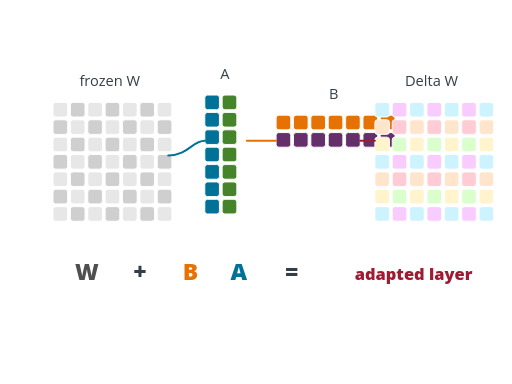
t = 0.00 s
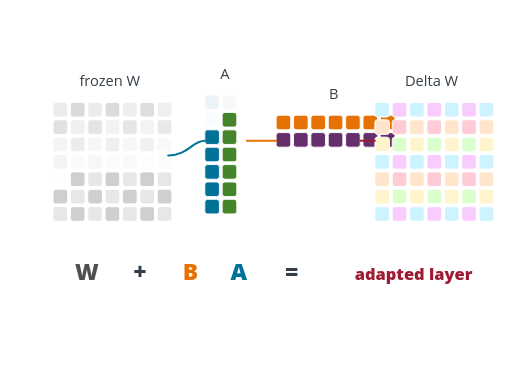
t = 0.37 s
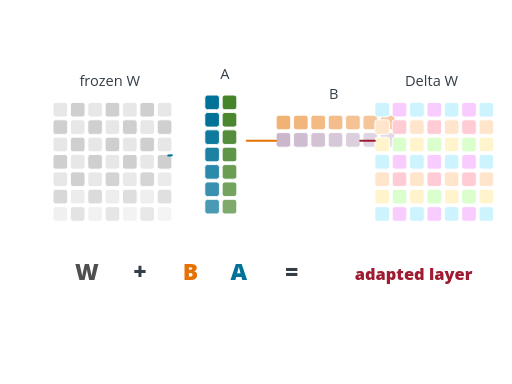
t = 0.71 s
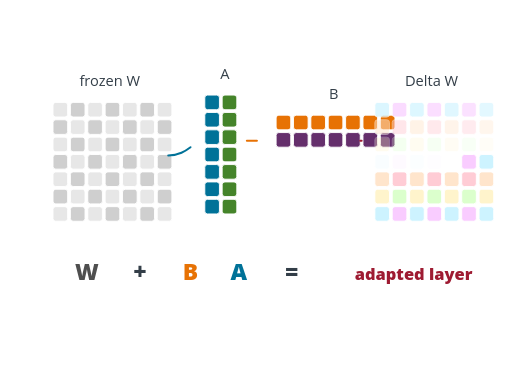
t = 1.07 s
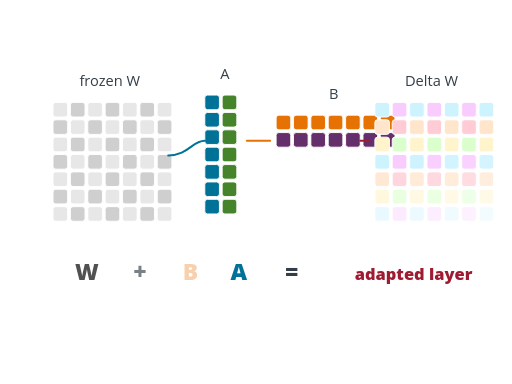
t = 1.39 s
t = 1.79 s: frame unchanged from t = 0.00 s, image omitted

The animated SVG that drew these frames (rendered in a browser with its animation timeline set to each time). Animation: 135 SMIL elements (animate=135); one cycle of 1.79 s.

<?xml version="1.0" encoding="UTF-8"?>
<svg xmlns="http://www.w3.org/2000/svg" id="lora-rank-update" data-pattern-id="d3-pattern-lora-rank-update" role="img" viewBox="0 0 560 420" font-family="Open Sans, Arial, sans-serif" aria-labelledby="lora-rank-update-title lora-rank-update-desc"><title id="lora-rank-update-title">LoRA rank update</title><desc id="lora-rank-update-desc">Frozen model weights receive a compact low-rank adaptation update.</desc><g transform="translate(58,112)"><text class="mark-label" x="62" y="-18" text-anchor="middle" style="fill: rgb(51, 62, 72); paint-order: stroke; stroke: rgb(255, 255, 255); stroke-width: 3; stroke-linejoin: round;">frozen W</text><rect class="matrix-cell" x="0" y="0" width="16" height="16" rx="3" fill="#e7e7e7" stroke="#ffffff" stroke-width="1"><animate attributeName="opacity" from="0" to="1" dur=".35s" begin="0.08s" fill="freeze"></animate></rect><rect class="matrix-cell" x="19" y="0" width="16" height="16" rx="3" fill="#cfcfcf" stroke="#ffffff" stroke-width="1"><animate attributeName="opacity" from="0" to="1" dur=".35s" begin="0.09s" fill="freeze"></animate></rect><rect class="matrix-cell" x="38" y="0" width="16" height="16" rx="3" fill="#e7e7e7" stroke="#ffffff" stroke-width="1"><animate attributeName="opacity" from="0" to="1" dur=".35s" begin="0.1s" fill="freeze"></animate></rect><rect class="matrix-cell" x="57" y="0" width="16" height="16" rx="3" fill="#cfcfcf" stroke="#ffffff" stroke-width="1"><animate attributeName="opacity" from="0" to="1" dur=".35s" begin="0.11s" fill="freeze"></animate></rect><rect class="matrix-cell" x="76" y="0" width="16" height="16" rx="3" fill="#e7e7e7" stroke="#ffffff" stroke-width="1"><animate attributeName="opacity" from="0" to="1" dur=".35s" begin="0.12s" fill="freeze"></animate></rect><rect class="matrix-cell" x="95" y="0" width="16" height="16" rx="3" fill="#cfcfcf" stroke="#ffffff" stroke-width="1"><animate attributeName="opacity" from="0" to="1" dur=".35s" begin="0.13s" fill="freeze"></animate></rect><rect class="matrix-cell" x="114" y="0" width="16" height="16" rx="3" fill="#e7e7e7" stroke="#ffffff" stroke-width="1"><animate attributeName="opacity" from="0" to="1" dur=".35s" begin="0.14s" fill="freeze"></animate></rect><rect class="matrix-cell" x="0" y="19" width="16" height="16" rx="3" fill="#cfcfcf" stroke="#ffffff" stroke-width="1"><animate attributeName="opacity" from="0" to="1" dur=".35s" begin="0.15000000000000002s" fill="freeze"></animate></rect><rect class="matrix-cell" x="19" y="19" width="16" height="16" rx="3" fill="#e7e7e7" stroke="#ffffff" stroke-width="1"><animate attributeName="opacity" from="0" to="1" dur=".35s" begin="0.16s" fill="freeze"></animate></rect><rect class="matrix-cell" x="38" y="19" width="16" height="16" rx="3" fill="#cfcfcf" stroke="#ffffff" stroke-width="1"><animate attributeName="opacity" from="0" to="1" dur=".35s" begin="0.16999999999999998s" fill="freeze"></animate></rect><rect class="matrix-cell" x="57" y="19" width="16" height="16" rx="3" fill="#e7e7e7" stroke="#ffffff" stroke-width="1"><animate attributeName="opacity" from="0" to="1" dur=".35s" begin="0.18s" fill="freeze"></animate></rect><rect class="matrix-cell" x="76" y="19" width="16" height="16" rx="3" fill="#cfcfcf" stroke="#ffffff" stroke-width="1"><animate attributeName="opacity" from="0" to="1" dur=".35s" begin="0.19s" fill="freeze"></animate></rect><rect class="matrix-cell" x="95" y="19" width="16" height="16" rx="3" fill="#e7e7e7" stroke="#ffffff" stroke-width="1"><animate attributeName="opacity" from="0" to="1" dur=".35s" begin="0.2s" fill="freeze"></animate></rect><rect class="matrix-cell" x="114" y="19" width="16" height="16" rx="3" fill="#cfcfcf" stroke="#ffffff" stroke-width="1"><animate attributeName="opacity" from="0" to="1" dur=".35s" begin="0.21000000000000002s" fill="freeze"></animate></rect><rect class="matrix-cell" x="0" y="38" width="16" height="16" rx="3" fill="#e7e7e7" stroke="#ffffff" stroke-width="1"><animate attributeName="opacity" from="0" to="1" dur=".35s" begin="0.22000000000000003s" fill="freeze"></animate></rect><rect class="matrix-cell" x="19" y="38" width="16" height="16" rx="3" fill="#cfcfcf" stroke="#ffffff" stroke-width="1"><animate attributeName="opacity" from="0" to="1" dur=".35s" begin="0.22999999999999998s" fill="freeze"></animate></rect><rect class="matrix-cell" x="38" y="38" width="16" height="16" rx="3" fill="#e7e7e7" stroke="#ffffff" stroke-width="1"><animate attributeName="opacity" from="0" to="1" dur=".35s" begin="0.24s" fill="freeze"></animate></rect><rect class="matrix-cell" x="57" y="38" width="16" height="16" rx="3" fill="#cfcfcf" stroke="#ffffff" stroke-width="1"><animate attributeName="opacity" from="0" to="1" dur=".35s" begin="0.25s" fill="freeze"></animate></rect><rect class="matrix-cell" x="76" y="38" width="16" height="16" rx="3" fill="#e7e7e7" stroke="#ffffff" stroke-width="1"><animate attributeName="opacity" from="0" to="1" dur=".35s" begin="0.26s" fill="freeze"></animate></rect><rect class="matrix-cell" x="95" y="38" width="16" height="16" rx="3" fill="#cfcfcf" stroke="#ffffff" stroke-width="1"><animate attributeName="opacity" from="0" to="1" dur=".35s" begin="0.27s" fill="freeze"></animate></rect><rect class="matrix-cell" x="114" y="38" width="16" height="16" rx="3" fill="#e7e7e7" stroke="#ffffff" stroke-width="1"><animate attributeName="opacity" from="0" to="1" dur=".35s" begin="0.28s" fill="freeze"></animate></rect><rect class="matrix-cell" x="0" y="57" width="16" height="16" rx="3" fill="#cfcfcf" stroke="#ffffff" stroke-width="1"><animate attributeName="opacity" from="0" to="1" dur=".35s" begin="0.29s" fill="freeze"></animate></rect><rect class="matrix-cell" x="19" y="57" width="16" height="16" rx="3" fill="#e7e7e7" stroke="#ffffff" stroke-width="1"><animate attributeName="opacity" from="0" to="1" dur=".35s" begin="0.3s" fill="freeze"></animate></rect><rect class="matrix-cell" x="38" y="57" width="16" height="16" rx="3" fill="#cfcfcf" stroke="#ffffff" stroke-width="1"><animate attributeName="opacity" from="0" to="1" dur=".35s" begin="0.31s" fill="freeze"></animate></rect><rect class="matrix-cell" x="57" y="57" width="16" height="16" rx="3" fill="#e7e7e7" stroke="#ffffff" stroke-width="1"><animate attributeName="opacity" from="0" to="1" dur=".35s" begin="0.32s" fill="freeze"></animate></rect><rect class="matrix-cell" x="76" y="57" width="16" height="16" rx="3" fill="#cfcfcf" stroke="#ffffff" stroke-width="1"><animate attributeName="opacity" from="0" to="1" dur=".35s" begin="0.33s" fill="freeze"></animate></rect><rect class="matrix-cell" x="95" y="57" width="16" height="16" rx="3" fill="#e7e7e7" stroke="#ffffff" stroke-width="1"><animate attributeName="opacity" from="0" to="1" dur=".35s" begin="0.34s" fill="freeze"></animate></rect><rect class="matrix-cell" x="114" y="57" width="16" height="16" rx="3" fill="#cfcfcf" stroke="#ffffff" stroke-width="1"><animate attributeName="opacity" from="0" to="1" dur=".35s" begin="0.35000000000000003s" fill="freeze"></animate></rect><rect class="matrix-cell" x="0" y="76" width="16" height="16" rx="3" fill="#e7e7e7" stroke="#ffffff" stroke-width="1"><animate attributeName="opacity" from="0" to="1" dur=".35s" begin="0.36000000000000004s" fill="freeze"></animate></rect><rect class="matrix-cell" x="19" y="76" width="16" height="16" rx="3" fill="#cfcfcf" stroke="#ffffff" stroke-width="1"><animate attributeName="opacity" from="0" to="1" dur=".35s" begin="0.37s" fill="freeze"></animate></rect><rect class="matrix-cell" x="38" y="76" width="16" height="16" rx="3" fill="#e7e7e7" stroke="#ffffff" stroke-width="1"><animate attributeName="opacity" from="0" to="1" dur=".35s" begin="0.38s" fill="freeze"></animate></rect><rect class="matrix-cell" x="57" y="76" width="16" height="16" rx="3" fill="#cfcfcf" stroke="#ffffff" stroke-width="1"><animate attributeName="opacity" from="0" to="1" dur=".35s" begin="0.39s" fill="freeze"></animate></rect><rect class="matrix-cell" x="76" y="76" width="16" height="16" rx="3" fill="#e7e7e7" stroke="#ffffff" stroke-width="1"><animate attributeName="opacity" from="0" to="1" dur=".35s" begin="0.4s" fill="freeze"></animate></rect><rect class="matrix-cell" x="95" y="76" width="16" height="16" rx="3" fill="#cfcfcf" stroke="#ffffff" stroke-width="1"><animate attributeName="opacity" from="0" to="1" dur=".35s" begin="0.41000000000000003s" fill="freeze"></animate></rect><rect class="matrix-cell" x="114" y="76" width="16" height="16" rx="3" fill="#e7e7e7" stroke="#ffffff" stroke-width="1"><animate attributeName="opacity" from="0" to="1" dur=".35s" begin="0.42000000000000004s" fill="freeze"></animate></rect><rect class="matrix-cell" x="0" y="95" width="16" height="16" rx="3" fill="#cfcfcf" stroke="#ffffff" stroke-width="1"><animate attributeName="opacity" from="0" to="1" dur=".35s" begin="0.43000000000000005s" fill="freeze"></animate></rect><rect class="matrix-cell" x="19" y="95" width="16" height="16" rx="3" fill="#e7e7e7" stroke="#ffffff" stroke-width="1"><animate attributeName="opacity" from="0" to="1" dur=".35s" begin="0.44s" fill="freeze"></animate></rect><rect class="matrix-cell" x="38" y="95" width="16" height="16" rx="3" fill="#cfcfcf" stroke="#ffffff" stroke-width="1"><animate attributeName="opacity" from="0" to="1" dur=".35s" begin="0.45s" fill="freeze"></animate></rect><rect class="matrix-cell" x="57" y="95" width="16" height="16" rx="3" fill="#e7e7e7" stroke="#ffffff" stroke-width="1"><animate attributeName="opacity" from="0" to="1" dur=".35s" begin="0.46s" fill="freeze"></animate></rect><rect class="matrix-cell" x="76" y="95" width="16" height="16" rx="3" fill="#cfcfcf" stroke="#ffffff" stroke-width="1"><animate attributeName="opacity" from="0" to="1" dur=".35s" begin="0.47000000000000003s" fill="freeze"></animate></rect><rect class="matrix-cell" x="95" y="95" width="16" height="16" rx="3" fill="#e7e7e7" stroke="#ffffff" stroke-width="1"><animate attributeName="opacity" from="0" to="1" dur=".35s" begin="0.48000000000000004s" fill="freeze"></animate></rect><rect class="matrix-cell" x="114" y="95" width="16" height="16" rx="3" fill="#cfcfcf" stroke="#ffffff" stroke-width="1"><animate attributeName="opacity" from="0" to="1" dur=".35s" begin="0.49000000000000005s" fill="freeze"></animate></rect><rect class="matrix-cell" x="0" y="114" width="16" height="16" rx="3" fill="#e7e7e7" stroke="#ffffff" stroke-width="1"><animate attributeName="opacity" from="0" to="1" dur=".35s" begin="0.5s" fill="freeze"></animate></rect><rect class="matrix-cell" x="19" y="114" width="16" height="16" rx="3" fill="#cfcfcf" stroke="#ffffff" stroke-width="1"><animate attributeName="opacity" from="0" to="1" dur=".35s" begin="0.51s" fill="freeze"></animate></rect><rect class="matrix-cell" x="38" y="114" width="16" height="16" rx="3" fill="#e7e7e7" stroke="#ffffff" stroke-width="1"><animate attributeName="opacity" from="0" to="1" dur=".35s" begin="0.52s" fill="freeze"></animate></rect><rect class="matrix-cell" x="57" y="114" width="16" height="16" rx="3" fill="#cfcfcf" stroke="#ffffff" stroke-width="1"><animate attributeName="opacity" from="0" to="1" dur=".35s" begin="0.53s" fill="freeze"></animate></rect><rect class="matrix-cell" x="76" y="114" width="16" height="16" rx="3" fill="#e7e7e7" stroke="#ffffff" stroke-width="1"><animate attributeName="opacity" from="0" to="1" dur=".35s" begin="0.54s" fill="freeze"></animate></rect><rect class="matrix-cell" x="95" y="114" width="16" height="16" rx="3" fill="#cfcfcf" stroke="#ffffff" stroke-width="1"><animate attributeName="opacity" from="0" to="1" dur=".35s" begin="0.55s" fill="freeze"></animate></rect><rect class="matrix-cell" x="114" y="114" width="16" height="16" rx="3" fill="#e7e7e7" stroke="#ffffff" stroke-width="1"><animate attributeName="opacity" from="0" to="1" dur=".35s" begin="0.5599999999999999s" fill="freeze"></animate></rect></g><g transform="translate(224,104)"><text class="mark-label" x="22" y="-18" text-anchor="middle" style="fill: rgb(51, 62, 72); paint-order: stroke; stroke: rgb(255, 255, 255); stroke-width: 3; stroke-linejoin: round;">A</text><rect class="matrix-cell" x="0" y="0" width="16" height="16" rx="3" fill="#007298" stroke="#ffffff" stroke-width="1"><animate attributeName="opacity" from="0" to="1" dur=".35s" begin="0.34s" fill="freeze"></animate></rect><rect class="matrix-cell" x="19" y="0" width="16" height="16" rx="3" fill="#45842a" stroke="#ffffff" stroke-width="1"><animate attributeName="opacity" from="0" to="1" dur=".35s" begin="0.35000000000000003s" fill="freeze"></animate></rect><rect class="matrix-cell" x="0" y="19" width="16" height="16" rx="3" fill="#007298" stroke="#ffffff" stroke-width="1"><animate attributeName="opacity" from="0" to="1" dur=".35s" begin="0.36000000000000004s" fill="freeze"></animate></rect><rect class="matrix-cell" x="19" y="19" width="16" height="16" rx="3" fill="#45842a" stroke="#ffffff" stroke-width="1"><animate attributeName="opacity" from="0" to="1" dur=".35s" begin="0.37s" fill="freeze"></animate></rect><rect class="matrix-cell" x="0" y="38" width="16" height="16" rx="3" fill="#007298" stroke="#ffffff" stroke-width="1"><animate attributeName="opacity" from="0" to="1" dur=".35s" begin="0.38s" fill="freeze"></animate></rect><rect class="matrix-cell" x="19" y="38" width="16" height="16" rx="3" fill="#45842a" stroke="#ffffff" stroke-width="1"><animate attributeName="opacity" from="0" to="1" dur=".35s" begin="0.39s" fill="freeze"></animate></rect><rect class="matrix-cell" x="0" y="57" width="16" height="16" rx="3" fill="#007298" stroke="#ffffff" stroke-width="1"><animate attributeName="opacity" from="0" to="1" dur=".35s" begin="0.4s" fill="freeze"></animate></rect><rect class="matrix-cell" x="19" y="57" width="16" height="16" rx="3" fill="#45842a" stroke="#ffffff" stroke-width="1"><animate attributeName="opacity" from="0" to="1" dur=".35s" begin="0.41000000000000003s" fill="freeze"></animate></rect><rect class="matrix-cell" x="0" y="76" width="16" height="16" rx="3" fill="#007298" stroke="#ffffff" stroke-width="1"><animate attributeName="opacity" from="0" to="1" dur=".35s" begin="0.42000000000000004s" fill="freeze"></animate></rect><rect class="matrix-cell" x="19" y="76" width="16" height="16" rx="3" fill="#45842a" stroke="#ffffff" stroke-width="1"><animate attributeName="opacity" from="0" to="1" dur=".35s" begin="0.43000000000000005s" fill="freeze"></animate></rect><rect class="matrix-cell" x="0" y="95" width="16" height="16" rx="3" fill="#007298" stroke="#ffffff" stroke-width="1"><animate attributeName="opacity" from="0" to="1" dur=".35s" begin="0.44000000000000006s" fill="freeze"></animate></rect><rect class="matrix-cell" x="19" y="95" width="16" height="16" rx="3" fill="#45842a" stroke="#ffffff" stroke-width="1"><animate attributeName="opacity" from="0" to="1" dur=".35s" begin="0.45s" fill="freeze"></animate></rect><rect class="matrix-cell" x="0" y="114" width="16" height="16" rx="3" fill="#007298" stroke="#ffffff" stroke-width="1"><animate attributeName="opacity" from="0" to="1" dur=".35s" begin="0.46s" fill="freeze"></animate></rect><rect class="matrix-cell" x="19" y="114" width="16" height="16" rx="3" fill="#45842a" stroke="#ffffff" stroke-width="1"><animate attributeName="opacity" from="0" to="1" dur=".35s" begin="0.47000000000000003s" fill="freeze"></animate></rect></g><g transform="translate(302,126)"><text class="mark-label" x="63" y="-18" text-anchor="middle" style="fill: rgb(51, 62, 72); paint-order: stroke; stroke: rgb(255, 255, 255); stroke-width: 3; stroke-linejoin: round;">B</text><rect class="matrix-cell" x="0" y="0" width="16" height="16" rx="3" fill="#e77204" stroke="#ffffff" stroke-width="1"><animate attributeName="opacity" from="0" to="1" dur=".35s" begin="0.52s" fill="freeze"></animate></rect><rect class="matrix-cell" x="19" y="0" width="16" height="16" rx="3" fill="#e77204" stroke="#ffffff" stroke-width="1"><animate attributeName="opacity" from="0" to="1" dur=".35s" begin="0.53s" fill="freeze"></animate></rect><rect class="matrix-cell" x="38" y="0" width="16" height="16" rx="3" fill="#e77204" stroke="#ffffff" stroke-width="1"><animate attributeName="opacity" from="0" to="1" dur=".35s" begin="0.54s" fill="freeze"></animate></rect><rect class="matrix-cell" x="57" y="0" width="16" height="16" rx="3" fill="#e77204" stroke="#ffffff" stroke-width="1"><animate attributeName="opacity" from="0" to="1" dur=".35s" begin="0.55s" fill="freeze"></animate></rect><rect class="matrix-cell" x="76" y="0" width="16" height="16" rx="3" fill="#e77204" stroke="#ffffff" stroke-width="1"><animate attributeName="opacity" from="0" to="1" dur=".35s" begin="0.56s" fill="freeze"></animate></rect><rect class="matrix-cell" x="95" y="0" width="16" height="16" rx="3" fill="#e77204" stroke="#ffffff" stroke-width="1"><animate attributeName="opacity" from="0" to="1" dur=".35s" begin="0.5700000000000001s" fill="freeze"></animate></rect><rect class="matrix-cell" x="114" y="0" width="16" height="16" rx="3" fill="#e77204" stroke="#ffffff" stroke-width="1"><animate attributeName="opacity" from="0" to="1" dur=".35s" begin="0.5800000000000001s" fill="freeze"></animate></rect><rect class="matrix-cell" x="0" y="19" width="16" height="16" rx="3" fill="#652f6c" stroke="#ffffff" stroke-width="1"><animate attributeName="opacity" from="0" to="1" dur=".35s" begin="0.5900000000000001s" fill="freeze"></animate></rect><rect class="matrix-cell" x="19" y="19" width="16" height="16" rx="3" fill="#652f6c" stroke="#ffffff" stroke-width="1"><animate attributeName="opacity" from="0" to="1" dur=".35s" begin="0.6s" fill="freeze"></animate></rect><rect class="matrix-cell" x="38" y="19" width="16" height="16" rx="3" fill="#652f6c" stroke="#ffffff" stroke-width="1"><animate attributeName="opacity" from="0" to="1" dur=".35s" begin="0.61s" fill="freeze"></animate></rect><rect class="matrix-cell" x="57" y="19" width="16" height="16" rx="3" fill="#652f6c" stroke="#ffffff" stroke-width="1"><animate attributeName="opacity" from="0" to="1" dur=".35s" begin="0.62s" fill="freeze"></animate></rect><rect class="matrix-cell" x="76" y="19" width="16" height="16" rx="3" fill="#652f6c" stroke="#ffffff" stroke-width="1"><animate attributeName="opacity" from="0" to="1" dur=".35s" begin="0.63s" fill="freeze"></animate></rect><rect class="matrix-cell" x="95" y="19" width="16" height="16" rx="3" fill="#652f6c" stroke="#ffffff" stroke-width="1"><animate attributeName="opacity" from="0" to="1" dur=".35s" begin="0.64s" fill="freeze"></animate></rect><rect class="matrix-cell" x="114" y="19" width="16" height="16" rx="3" fill="#652f6c" stroke="#ffffff" stroke-width="1"><animate attributeName="opacity" from="0" to="1" dur=".35s" begin="0.65s" fill="freeze"></animate></rect></g><g transform="translate(410,112)"><text class="mark-label" x="62" y="-18" text-anchor="middle" style="fill: rgb(51, 62, 72); paint-order: stroke; stroke: rgb(255, 255, 255); stroke-width: 3; stroke-linejoin: round;">Delta W</text><rect class="matrix-cell" x="0" y="0" width="16" height="16" rx="3" fill="#cdf3ff" stroke="#ffffff" stroke-width="1"><animate attributeName="opacity" from="0" to="1" dur=".35s" begin="0.82s" fill="freeze"></animate></rect><rect class="matrix-cell" x="19" y="0" width="16" height="16" rx="3" fill="#f9ccff" stroke="#ffffff" stroke-width="1"><animate attributeName="opacity" from="0" to="1" dur=".35s" begin="0.83s" fill="freeze"></animate></rect><rect class="matrix-cell" x="38" y="0" width="16" height="16" rx="3" fill="#cdf3ff" stroke="#ffffff" stroke-width="1"><animate attributeName="opacity" from="0" to="1" dur=".35s" begin="0.84s" fill="freeze"></animate></rect><rect class="matrix-cell" x="57" y="0" width="16" height="16" rx="3" fill="#f9ccff" stroke="#ffffff" stroke-width="1"><animate attributeName="opacity" from="0" to="1" dur=".35s" begin="0.85s" fill="freeze"></animate></rect><rect class="matrix-cell" x="76" y="0" width="16" height="16" rx="3" fill="#cdf3ff" stroke="#ffffff" stroke-width="1"><animate attributeName="opacity" from="0" to="1" dur=".35s" begin="0.86s" fill="freeze"></animate></rect><rect class="matrix-cell" x="95" y="0" width="16" height="16" rx="3" fill="#f9ccff" stroke="#ffffff" stroke-width="1"><animate attributeName="opacity" from="0" to="1" dur=".35s" begin="0.87s" fill="freeze"></animate></rect><rect class="matrix-cell" x="114" y="0" width="16" height="16" rx="3" fill="#cdf3ff" stroke="#ffffff" stroke-width="1"><animate attributeName="opacity" from="0" to="1" dur=".35s" begin="0.8799999999999999s" fill="freeze"></animate></rect><rect class="matrix-cell" x="0" y="19" width="16" height="16" rx="3" fill="#ffe5cc" stroke="#ffffff" stroke-width="1"><animate attributeName="opacity" from="0" to="1" dur=".35s" begin="0.8899999999999999s" fill="freeze"></animate></rect><rect class="matrix-cell" x="19" y="19" width="16" height="16" rx="3" fill="#ffccd5" stroke="#ffffff" stroke-width="1"><animate attributeName="opacity" from="0" to="1" dur=".35s" begin="0.8999999999999999s" fill="freeze"></animate></rect><rect class="matrix-cell" x="38" y="19" width="16" height="16" rx="3" fill="#ffe5cc" stroke="#ffffff" stroke-width="1"><animate attributeName="opacity" from="0" to="1" dur=".35s" begin="0.9099999999999999s" fill="freeze"></animate></rect><rect class="matrix-cell" x="57" y="19" width="16" height="16" rx="3" fill="#ffccd5" stroke="#ffffff" stroke-width="1"><animate attributeName="opacity" from="0" to="1" dur=".35s" begin="0.9199999999999999s" fill="freeze"></animate></rect><rect class="matrix-cell" x="76" y="19" width="16" height="16" rx="3" fill="#ffe5cc" stroke="#ffffff" stroke-width="1"><animate attributeName="opacity" from="0" to="1" dur=".35s" begin="0.9299999999999999s" fill="freeze"></animate></rect><rect class="matrix-cell" x="95" y="19" width="16" height="16" rx="3" fill="#ffccd5" stroke="#ffffff" stroke-width="1"><animate attributeName="opacity" from="0" to="1" dur=".35s" begin="0.94s" fill="freeze"></animate></rect><rect class="matrix-cell" x="114" y="19" width="16" height="16" rx="3" fill="#ffe5cc" stroke="#ffffff" stroke-width="1"><animate attributeName="opacity" from="0" to="1" dur=".35s" begin="0.95s" fill="freeze"></animate></rect><rect class="matrix-cell" x="0" y="38" width="16" height="16" rx="3" fill="#fff4cc" stroke="#ffffff" stroke-width="1"><animate attributeName="opacity" from="0" to="1" dur=".35s" begin="0.96s" fill="freeze"></animate></rect><rect class="matrix-cell" x="19" y="38" width="16" height="16" rx="3" fill="#dbffcc" stroke="#ffffff" stroke-width="1"><animate attributeName="opacity" from="0" to="1" dur=".35s" begin="0.97s" fill="freeze"></animate></rect><rect class="matrix-cell" x="38" y="38" width="16" height="16" rx="3" fill="#fff4cc" stroke="#ffffff" stroke-width="1"><animate attributeName="opacity" from="0" to="1" dur=".35s" begin="0.98s" fill="freeze"></animate></rect><rect class="matrix-cell" x="57" y="38" width="16" height="16" rx="3" fill="#dbffcc" stroke="#ffffff" stroke-width="1"><animate attributeName="opacity" from="0" to="1" dur=".35s" begin="0.99s" fill="freeze"></animate></rect><rect class="matrix-cell" x="76" y="38" width="16" height="16" rx="3" fill="#fff4cc" stroke="#ffffff" stroke-width="1"><animate attributeName="opacity" from="0" to="1" dur=".35s" begin="1s" fill="freeze"></animate></rect><rect class="matrix-cell" x="95" y="38" width="16" height="16" rx="3" fill="#dbffcc" stroke="#ffffff" stroke-width="1"><animate attributeName="opacity" from="0" to="1" dur=".35s" begin="1.01s" fill="freeze"></animate></rect><rect class="matrix-cell" x="114" y="38" width="16" height="16" rx="3" fill="#fff4cc" stroke="#ffffff" stroke-width="1"><animate attributeName="opacity" from="0" to="1" dur=".35s" begin="1.02s" fill="freeze"></animate></rect><rect class="matrix-cell" x="0" y="57" width="16" height="16" rx="3" fill="#cdf3ff" stroke="#ffffff" stroke-width="1"><animate attributeName="opacity" from="0" to="1" dur=".35s" begin="1.03s" fill="freeze"></animate></rect><rect class="matrix-cell" x="19" y="57" width="16" height="16" rx="3" fill="#f9ccff" stroke="#ffffff" stroke-width="1"><animate attributeName="opacity" from="0" to="1" dur=".35s" begin="1.04s" fill="freeze"></animate></rect><rect class="matrix-cell" x="38" y="57" width="16" height="16" rx="3" fill="#cdf3ff" stroke="#ffffff" stroke-width="1"><animate attributeName="opacity" from="0" to="1" dur=".35s" begin="1.05s" fill="freeze"></animate></rect><rect class="matrix-cell" x="57" y="57" width="16" height="16" rx="3" fill="#f9ccff" stroke="#ffffff" stroke-width="1"><animate attributeName="opacity" from="0" to="1" dur=".35s" begin="1.06s" fill="freeze"></animate></rect><rect class="matrix-cell" x="76" y="57" width="16" height="16" rx="3" fill="#cdf3ff" stroke="#ffffff" stroke-width="1"><animate attributeName="opacity" from="0" to="1" dur=".35s" begin="1.0699999999999998s" fill="freeze"></animate></rect><rect class="matrix-cell" x="95" y="57" width="16" height="16" rx="3" fill="#f9ccff" stroke="#ffffff" stroke-width="1"><animate attributeName="opacity" from="0" to="1" dur=".35s" begin="1.08s" fill="freeze"></animate></rect><rect class="matrix-cell" x="114" y="57" width="16" height="16" rx="3" fill="#cdf3ff" stroke="#ffffff" stroke-width="1"><animate attributeName="opacity" from="0" to="1" dur=".35s" begin="1.0899999999999999s" fill="freeze"></animate></rect><rect class="matrix-cell" x="0" y="76" width="16" height="16" rx="3" fill="#ffe5cc" stroke="#ffffff" stroke-width="1"><animate attributeName="opacity" from="0" to="1" dur=".35s" begin="1.1s" fill="freeze"></animate></rect><rect class="matrix-cell" x="19" y="76" width="16" height="16" rx="3" fill="#ffccd5" stroke="#ffffff" stroke-width="1"><animate attributeName="opacity" from="0" to="1" dur=".35s" begin="1.1099999999999999s" fill="freeze"></animate></rect><rect class="matrix-cell" x="38" y="76" width="16" height="16" rx="3" fill="#ffe5cc" stroke="#ffffff" stroke-width="1"><animate attributeName="opacity" from="0" to="1" dur=".35s" begin="1.1199999999999999s" fill="freeze"></animate></rect><rect class="matrix-cell" x="57" y="76" width="16" height="16" rx="3" fill="#ffccd5" stroke="#ffffff" stroke-width="1"><animate attributeName="opacity" from="0" to="1" dur=".35s" begin="1.13s" fill="freeze"></animate></rect><rect class="matrix-cell" x="76" y="76" width="16" height="16" rx="3" fill="#ffe5cc" stroke="#ffffff" stroke-width="1"><animate attributeName="opacity" from="0" to="1" dur=".35s" begin="1.14s" fill="freeze"></animate></rect><rect class="matrix-cell" x="95" y="76" width="16" height="16" rx="3" fill="#ffccd5" stroke="#ffffff" stroke-width="1"><animate attributeName="opacity" from="0" to="1" dur=".35s" begin="1.15s" fill="freeze"></animate></rect><rect class="matrix-cell" x="114" y="76" width="16" height="16" rx="3" fill="#ffe5cc" stroke="#ffffff" stroke-width="1"><animate attributeName="opacity" from="0" to="1" dur=".35s" begin="1.16s" fill="freeze"></animate></rect><rect class="matrix-cell" x="0" y="95" width="16" height="16" rx="3" fill="#fff4cc" stroke="#ffffff" stroke-width="1"><animate attributeName="opacity" from="0" to="1" dur=".35s" begin="1.17s" fill="freeze"></animate></rect><rect class="matrix-cell" x="19" y="95" width="16" height="16" rx="3" fill="#dbffcc" stroke="#ffffff" stroke-width="1"><animate attributeName="opacity" from="0" to="1" dur=".35s" begin="1.18s" fill="freeze"></animate></rect><rect class="matrix-cell" x="38" y="95" width="16" height="16" rx="3" fill="#fff4cc" stroke="#ffffff" stroke-width="1"><animate attributeName="opacity" from="0" to="1" dur=".35s" begin="1.19s" fill="freeze"></animate></rect><rect class="matrix-cell" x="57" y="95" width="16" height="16" rx="3" fill="#dbffcc" stroke="#ffffff" stroke-width="1"><animate attributeName="opacity" from="0" to="1" dur=".35s" begin="1.2s" fill="freeze"></animate></rect><rect class="matrix-cell" x="76" y="95" width="16" height="16" rx="3" fill="#fff4cc" stroke="#ffffff" stroke-width="1"><animate attributeName="opacity" from="0" to="1" dur=".35s" begin="1.21s" fill="freeze"></animate></rect><rect class="matrix-cell" x="95" y="95" width="16" height="16" rx="3" fill="#dbffcc" stroke="#ffffff" stroke-width="1"><animate attributeName="opacity" from="0" to="1" dur=".35s" begin="1.22s" fill="freeze"></animate></rect><rect class="matrix-cell" x="114" y="95" width="16" height="16" rx="3" fill="#fff4cc" stroke="#ffffff" stroke-width="1"><animate attributeName="opacity" from="0" to="1" dur=".35s" begin="1.23s" fill="freeze"></animate></rect><rect class="matrix-cell" x="0" y="114" width="16" height="16" rx="3" fill="#cdf3ff" stroke="#ffffff" stroke-width="1"><animate attributeName="opacity" from="0" to="1" dur=".35s" begin="1.24s" fill="freeze"></animate></rect><rect class="matrix-cell" x="19" y="114" width="16" height="16" rx="3" fill="#f9ccff" stroke="#ffffff" stroke-width="1"><animate attributeName="opacity" from="0" to="1" dur=".35s" begin="1.25s" fill="freeze"></animate></rect><rect class="matrix-cell" x="38" y="114" width="16" height="16" rx="3" fill="#cdf3ff" stroke="#ffffff" stroke-width="1"><animate attributeName="opacity" from="0" to="1" dur=".35s" begin="1.26s" fill="freeze"></animate></rect><rect class="matrix-cell" x="57" y="114" width="16" height="16" rx="3" fill="#f9ccff" stroke="#ffffff" stroke-width="1"><animate attributeName="opacity" from="0" to="1" dur=".35s" begin="1.27s" fill="freeze"></animate></rect><rect class="matrix-cell" x="76" y="114" width="16" height="16" rx="3" fill="#cdf3ff" stroke="#ffffff" stroke-width="1"><animate attributeName="opacity" from="0" to="1" dur=".35s" begin="1.28s" fill="freeze"></animate></rect><rect class="matrix-cell" x="95" y="114" width="16" height="16" rx="3" fill="#f9ccff" stroke="#ffffff" stroke-width="1"><animate attributeName="opacity" from="0" to="1" dur=".35s" begin="1.29s" fill="freeze"></animate></rect><rect class="matrix-cell" x="114" y="114" width="16" height="16" rx="3" fill="#cdf3ff" stroke="#ffffff" stroke-width="1"><animate attributeName="opacity" from="0" to="1" dur=".35s" begin="1.2999999999999998s" fill="freeze"></animate></rect></g><g transform="translate(82,306)"><text class="mark-label" x="0" y="0" font-size="25" font-weight="800" fill="#4f4f4f" style="fill: rgb(79, 79, 79); paint-order: stroke; stroke: rgb(255, 255, 255); stroke-width: 3; stroke-linejoin: round;">W<animate attributeName="opacity" from="0" to="1" dur=".24s" begin="1.15s" fill="freeze"></animate></text><text class="mark-label" x="64" y="0" font-size="25" font-weight="800" fill="#333e48" style="fill: rgb(51, 62, 72); paint-order: stroke; stroke: rgb(255, 255, 255); stroke-width: 3; stroke-linejoin: round;">+<animate attributeName="opacity" from="0" to="1" dur=".24s" begin="1.23s" fill="freeze"></animate></text><text class="mark-label" x="118" y="0" font-size="25" font-weight="800" fill="#e77204" style="fill: rgb(231, 114, 4); paint-order: stroke; stroke: rgb(255, 255, 255); stroke-width: 3; stroke-linejoin: round;">B<animate attributeName="opacity" from="0" to="1" dur=".24s" begin="1.3099999999999998s" fill="freeze"></animate></text><text class="mark-label" x="170" y="0" font-size="25" font-weight="800" fill="#007298" style="fill: rgb(0, 114, 152); paint-order: stroke; stroke: rgb(255, 255, 255); stroke-width: 3; stroke-linejoin: round;">A<animate attributeName="opacity" from="0" to="1" dur=".24s" begin="1.39s" fill="freeze"></animate></text><text class="mark-label" x="230" y="0" font-size="25" font-weight="800" fill="#333e48" style="fill: rgb(51, 62, 72); paint-order: stroke; stroke: rgb(255, 255, 255); stroke-width: 3; stroke-linejoin: round;">=<animate attributeName="opacity" from="0" to="1" dur=".24s" begin="1.47s" fill="freeze"></animate></text><text class="mark-label" x="306" y="0" font-size="18" font-weight="800" fill="#9e1b32" style="fill: rgb(158, 27, 50); paint-order: stroke; stroke: rgb(255, 255, 255); stroke-width: 3; stroke-linejoin: round;">adapted layer<animate attributeName="opacity" from="0" to="1" dur=".24s" begin="1.5499999999999998s" fill="freeze"></animate></text></g><path d="M184,170C206,170 210,154 224,154" fill="none" stroke="#007298" stroke-width="2.2" stroke-linecap="round" stroke-dasharray="44.00466537475586 44.00466537475586" stroke-dashoffset="0"><animate attributeName="stroke-dashoffset" from="44.00466537475586" to="0" dur="0.7s" begin="0.65s" fill="freeze"></animate></path><path d="M270,154C288,154 292,154 302,154" fill="none" stroke="#e77204" stroke-width="2.2" stroke-linecap="round" stroke-dasharray="32 32" stroke-dashoffset="0"><animate attributeName="stroke-dashoffset" from="32" to="0" dur="0.7s" begin="0.8300000000000001s" fill="freeze"></animate></path><path d="M394,154C404,154 408,154 410,154" fill="none" stroke="#9e1b32" stroke-width="2.2" stroke-linecap="round" stroke-dasharray="16 16" stroke-dashoffset="0"><animate attributeName="stroke-dashoffset" from="16" to="0" dur="0.7s" begin="1.01s" fill="freeze"></animate></path></svg>
